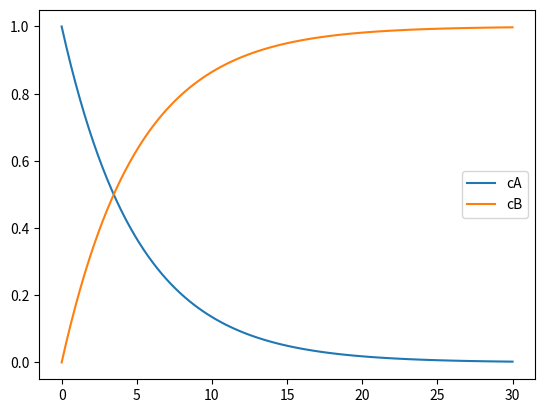

The script that saved this image:
import numpy as np
import matplotlib.pyplot as plt

"""
Ordinary differential equations: 
reaction: A->B (first order: k)

ODE: d(Ca)/dt = -kCa

concentration of Cb = 1- Ca (where 1 is the total concentration)

initail condition: Ca(t=0)=1
analytical solution : Ca(t) = exp(-kt), Cb(t) = 1-exp(-kt)

to do this in python:
"""

t= np.linspace(0,30,100)
k = 0.2
def cA(t:float,k:float)->float:
    return np.exp(-k*t)

def cB(t:float,k:float)->float:
    return 1-np.exp(-k*t)

plt.plot(t,cA(t,k), label= 'cA')
plt.plot(t,cB(t,k), label = 'cB')
plt.legend()
plt.show()